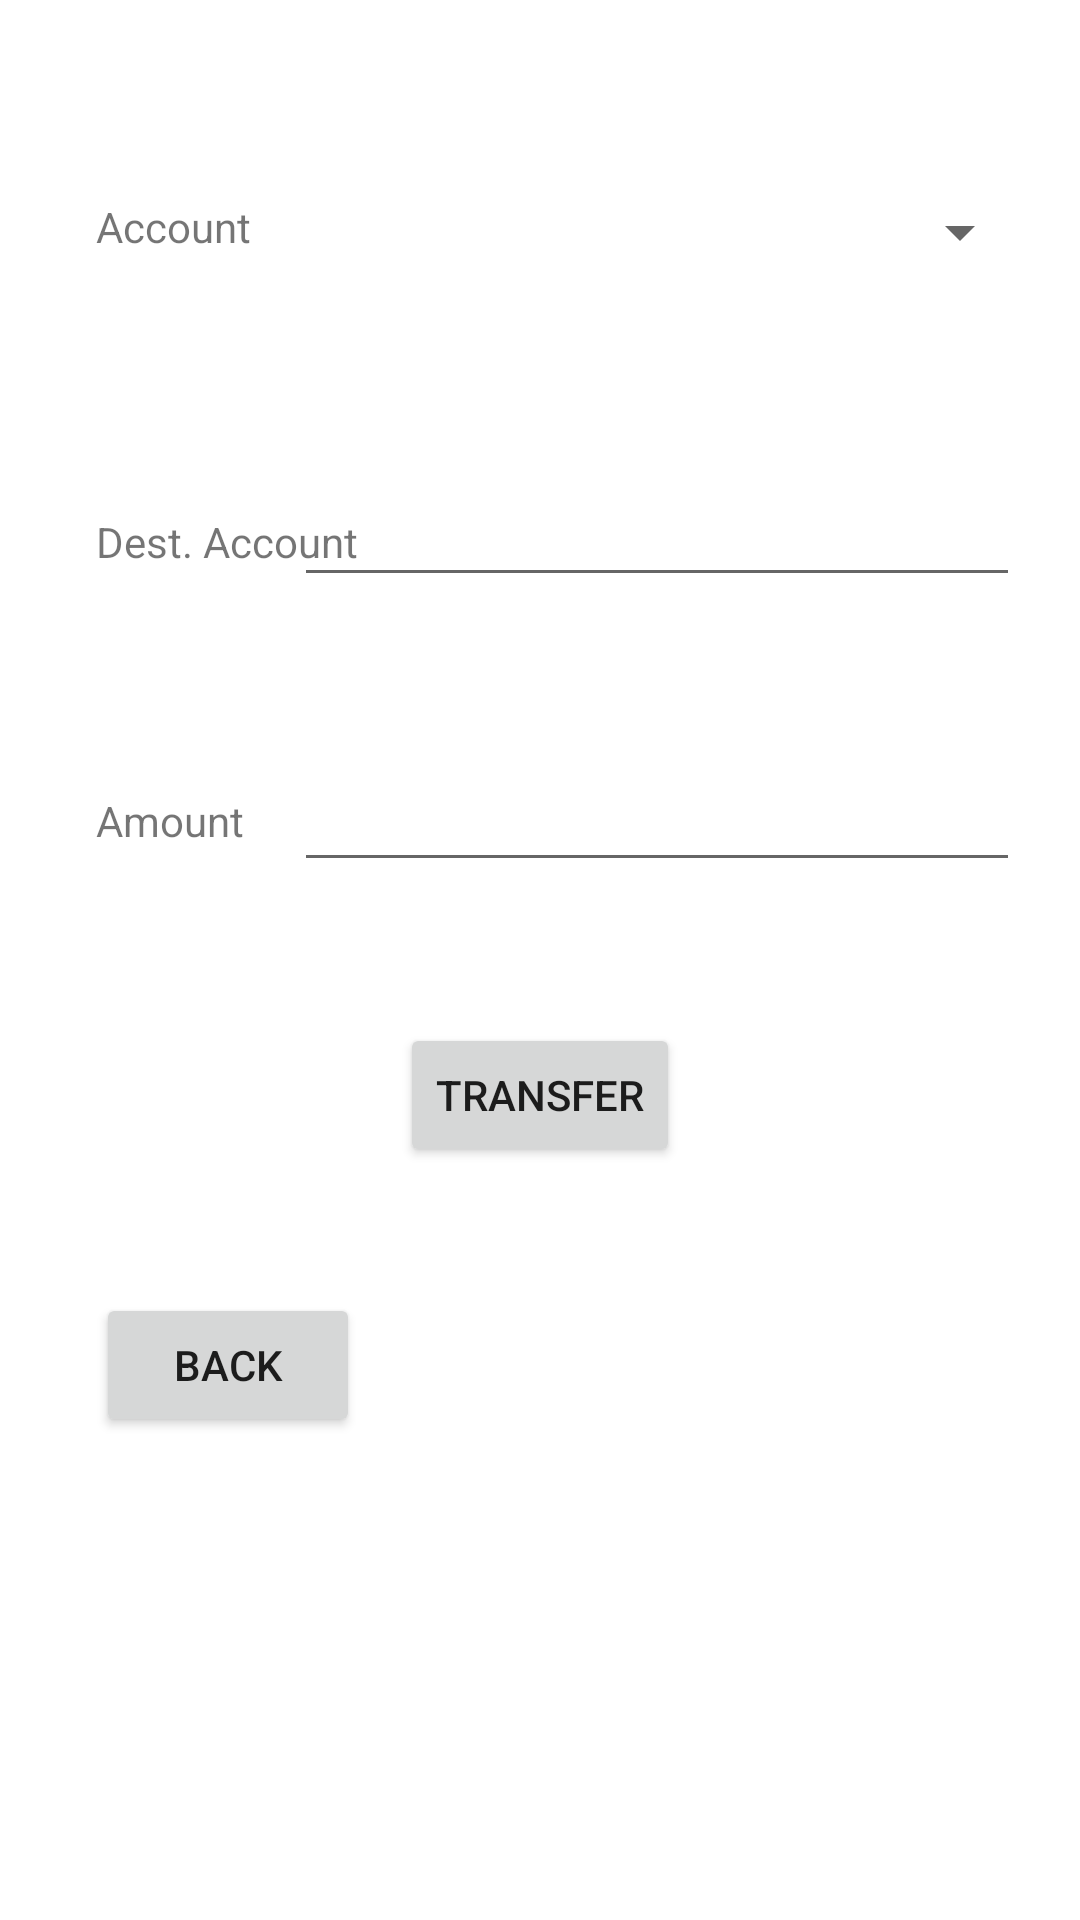

The Android layout XML behind this screen, and the referenced resources:
<!-- AndroidManifest.xml: application theme Theme.AndroidBanking -->
<!-- res/layout/activity_transfer_money.xml -->
<?xml version="1.0" encoding="utf-8"?>
<androidx.constraintlayout.widget.ConstraintLayout xmlns:android="http://schemas.android.com/apk/res/android"
    xmlns:app="http://schemas.android.com/apk/res-auto"
    xmlns:tools="http://schemas.android.com/tools"
    android:layout_width="match_parent"
    android:layout_height="match_parent"
    tools:context=".TransferMoney">

    <Button
        android:id="@+id/transferAccback"
        android:layout_width="wrap_content"
        android:layout_height="wrap_content"
        android:layout_marginStart="32dp"
        android:layout_marginTop="148dp"
        android:text="Back"
        app:layout_constraintStart_toStartOf="parent"
        app:layout_constraintTop_toBottomOf="@+id/textView7" />

    <EditText
        android:id="@+id/transferMoneyAmount"
        android:layout_width="242dp"
        android:layout_height="42dp"
        android:layout_marginTop="53dp"
        android:layout_marginEnd="20dp"
        android:ems="10"
        android:inputType="number"
        app:layout_constraintEnd_toEndOf="parent"
        app:layout_constraintTop_toBottomOf="@+id/transferDestAcc" />

    <TextView
        android:id="@+id/textView6"
        android:layout_width="wrap_content"
        android:layout_height="wrap_content"
        android:layout_marginStart="32dp"
        android:layout_marginTop="86dp"
        android:text="Dest. Account "
        app:layout_constraintStart_toStartOf="parent"
        app:layout_constraintTop_toBottomOf="@+id/textView5" />

    <TextView
        android:id="@+id/textView5"
        android:layout_width="wrap_content"
        android:layout_height="wrap_content"
        android:layout_marginStart="32dp"
        android:layout_marginTop="66dp"
        android:text="Account "
        app:layout_constraintStart_toStartOf="parent"
        app:layout_constraintTop_toTopOf="parent" />

    <Spinner
        android:id="@+id/transferAccSpinner"
        android:layout_width="244dp"
        android:layout_height="43dp"
        android:layout_marginTop="56dp"
        android:layout_marginEnd="16dp"
        app:layout_constraintEnd_toEndOf="parent"
        app:layout_constraintTop_toTopOf="parent" />

    <EditText
        android:id="@+id/transferDestAcc"
        android:layout_width="242dp"
        android:layout_height="42dp"
        android:layout_marginTop="58dp"
        android:layout_marginEnd="20dp"
        android:ems="10"
        android:inputType="number"
        app:layout_constraintEnd_toEndOf="parent"
        app:layout_constraintTop_toBottomOf="@+id/transferAccSpinner" />

    <TextView
        android:id="@+id/textView7"
        android:layout_width="wrap_content"
        android:layout_height="wrap_content"
        android:layout_marginStart="32dp"
        android:layout_marginTop="74dp"
        android:text="Amount"
        app:layout_constraintStart_toStartOf="parent"
        app:layout_constraintTop_toBottomOf="@+id/textView6" />

    <Button
        android:id="@+id/transferAccBtn"
        android:layout_width="wrap_content"
        android:layout_height="wrap_content"
        android:layout_marginTop="47dp"
        android:text="Transfer"
        app:layout_constraintEnd_toEndOf="parent"
        app:layout_constraintHorizontal_bias="0.5"
        app:layout_constraintStart_toStartOf="parent"
        app:layout_constraintTop_toBottomOf="@+id/transferMoneyAmount" />
</androidx.constraintlayout.widget.ConstraintLayout>
<!-- resources referenced by this layout -->
<resources>
  <style name="Theme.AndroidBanking" parent="Theme.MaterialComponents.DayNight.DarkActionBar">
          
          <item name="colorPrimary">@color/purple_500</item>
          <item name="colorPrimaryVariant">@color/purple_700</item>
          <item name="colorOnPrimary">@color/white</item>
          
          <item name="colorSecondary">@color/teal_200</item>
          <item name="colorSecondaryVariant">@color/teal_700</item>
          <item name="colorOnSecondary">@color/black</item>
          
          <item name="android:statusBarColor" tools:targetApi="l">?attr/colorPrimaryVariant</item>
          
      </style>
  <!-- not gathered from this repository: default colours our renderer supplied (Android Studio template values) -->
  <color name="purple_500">#FF6200EE</color>
  <color name="purple_700">#FF3700B3</color>
  <color name="teal_200">#FF03DAC5</color>
  <color name="teal_700">#FF018786</color>
  <color name="black">#FF000000</color>
  <color name="white">#FFFFFFFF</color>
</resources>
